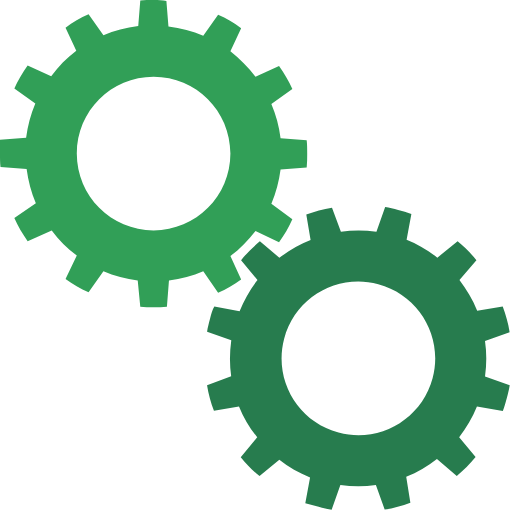
t = 0.00 s
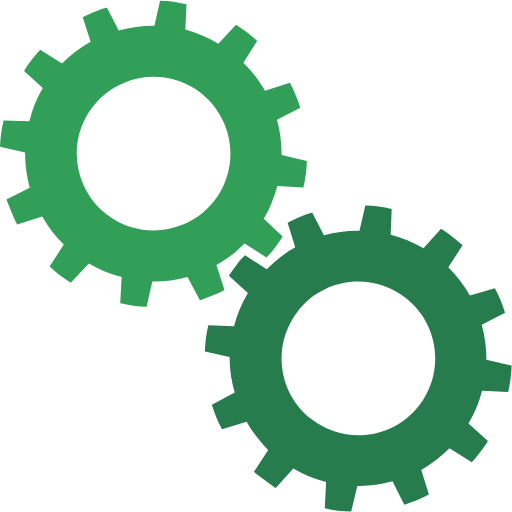
t = 0.25 s
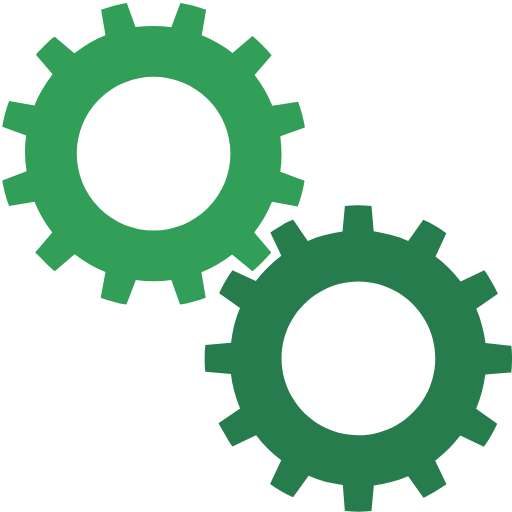
t = 0.50 s
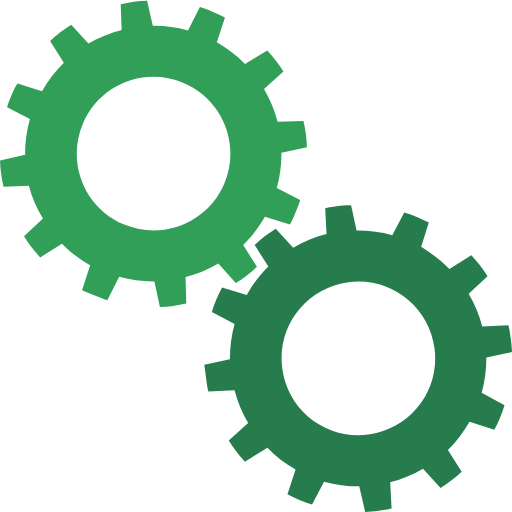
t = 0.75 s

The animated SVG that drew these frames (rendered in a browser with its animation timeline set to each time). Animation: 2 SMIL elements (animateTransform=2); one cycle of 1.00 s, repeats indefinitely.

<?xml version="1.0" encoding="utf-8"?><svg width='198px' height='198px' xmlns="http://www.w3.org/2000/svg" viewBox="0 0 100 100" preserveAspectRatio="xMidYMid" class="uil-gears"><rect x="0" y="0" width="100" height="100" fill="none" class="bk"></rect><g transform="translate(-20,-20)"><path d="M79.9,52.6C80,51.8,80,50.9,80,50s0-1.8-0.1-2.6l-5.1-0.4c-0.3-2.4-0.9-4.6-1.8-6.7l4.2-2.9c-0.7-1.6-1.6-3.1-2.6-4.5 L70,35c-1.4-1.9-3.1-3.5-4.9-4.9l2.2-4.6c-1.4-1-2.9-1.9-4.5-2.6L59.8,27c-2.1-0.9-4.4-1.5-6.7-1.8l-0.4-5.1C51.8,20,50.9,20,50,20 s-1.8,0-2.6,0.1l-0.4,5.1c-2.4,0.3-4.6,0.9-6.7,1.8l-2.9-4.1c-1.6,0.7-3.1,1.6-4.5,2.6l2.1,4.6c-1.9,1.4-3.5,3.1-5,4.9l-4.5-2.1 c-1,1.4-1.9,2.9-2.6,4.5l4.1,2.9c-0.9,2.1-1.5,4.4-1.8,6.8l-5,0.4C20,48.2,20,49.1,20,50s0,1.8,0.1,2.6l5,0.4 c0.3,2.4,0.9,4.7,1.8,6.8l-4.1,2.9c0.7,1.6,1.6,3.1,2.6,4.5l4.5-2.1c1.4,1.9,3.1,3.5,5,4.9l-2.1,4.6c1.4,1,2.9,1.9,4.5,2.6l2.9-4.1 c2.1,0.9,4.4,1.5,6.7,1.8l0.4,5.1C48.2,80,49.1,80,50,80s1.8,0,2.6-0.1l0.4-5.1c2.3-0.3,4.6-0.9,6.7-1.8l2.9,4.2 c1.6-0.7,3.1-1.6,4.5-2.6L65,69.9c1.9-1.4,3.5-3,4.9-4.9l4.6,2.2c1-1.4,1.9-2.9,2.6-4.5L73,59.8c0.9-2.1,1.5-4.4,1.8-6.7L79.9,52.6 z M50,65c-8.3,0-15-6.7-15-15c0-8.3,6.7-15,15-15s15,6.7,15,15C65,58.3,58.3,65,50,65z" fill="#319f57"><animateTransform attributeName="transform" type="rotate" from="90 50 50" to="0 50 50" dur="1s" repeatCount="indefinite"></animateTransform></path></g><g transform="translate(20,20) rotate(15 50 50)"><path d="M79.9,52.6C80,51.8,80,50.9,80,50s0-1.8-0.1-2.6l-5.1-0.4c-0.3-2.4-0.9-4.6-1.8-6.7l4.2-2.9c-0.7-1.6-1.6-3.1-2.6-4.5 L70,35c-1.4-1.9-3.1-3.5-4.9-4.9l2.2-4.6c-1.4-1-2.9-1.9-4.5-2.6L59.8,27c-2.1-0.9-4.4-1.5-6.7-1.8l-0.4-5.1C51.8,20,50.9,20,50,20 s-1.8,0-2.6,0.1l-0.4,5.1c-2.4,0.3-4.6,0.9-6.7,1.8l-2.9-4.1c-1.6,0.7-3.1,1.6-4.5,2.6l2.1,4.6c-1.9,1.4-3.5,3.1-5,4.9l-4.5-2.1 c-1,1.4-1.9,2.9-2.6,4.5l4.1,2.9c-0.9,2.1-1.5,4.4-1.8,6.8l-5,0.4C20,48.2,20,49.1,20,50s0,1.8,0.1,2.6l5,0.4 c0.3,2.4,0.9,4.7,1.8,6.8l-4.1,2.9c0.7,1.6,1.6,3.1,2.6,4.5l4.5-2.1c1.4,1.9,3.1,3.5,5,4.9l-2.1,4.6c1.4,1,2.9,1.9,4.5,2.6l2.9-4.1 c2.1,0.9,4.4,1.5,6.7,1.8l0.4,5.1C48.2,80,49.1,80,50,80s1.8,0,2.6-0.1l0.4-5.1c2.3-0.3,4.6-0.9,6.7-1.8l2.9,4.2 c1.6-0.7,3.1-1.6,4.5-2.6L65,69.9c1.9-1.4,3.5-3,4.9-4.9l4.6,2.2c1-1.4,1.9-2.9,2.6-4.5L73,59.8c0.9-2.1,1.5-4.4,1.8-6.7L79.9,52.6 z M50,65c-8.3,0-15-6.7-15-15c0-8.3,6.7-15,15-15s15,6.7,15,15C65,58.3,58.3,65,50,65z" fill="#277c4e"><animateTransform attributeName="transform" type="rotate" from="0 50 50" to="90 50 50" dur="1s" repeatCount="indefinite"></animateTransform></path></g></svg>
